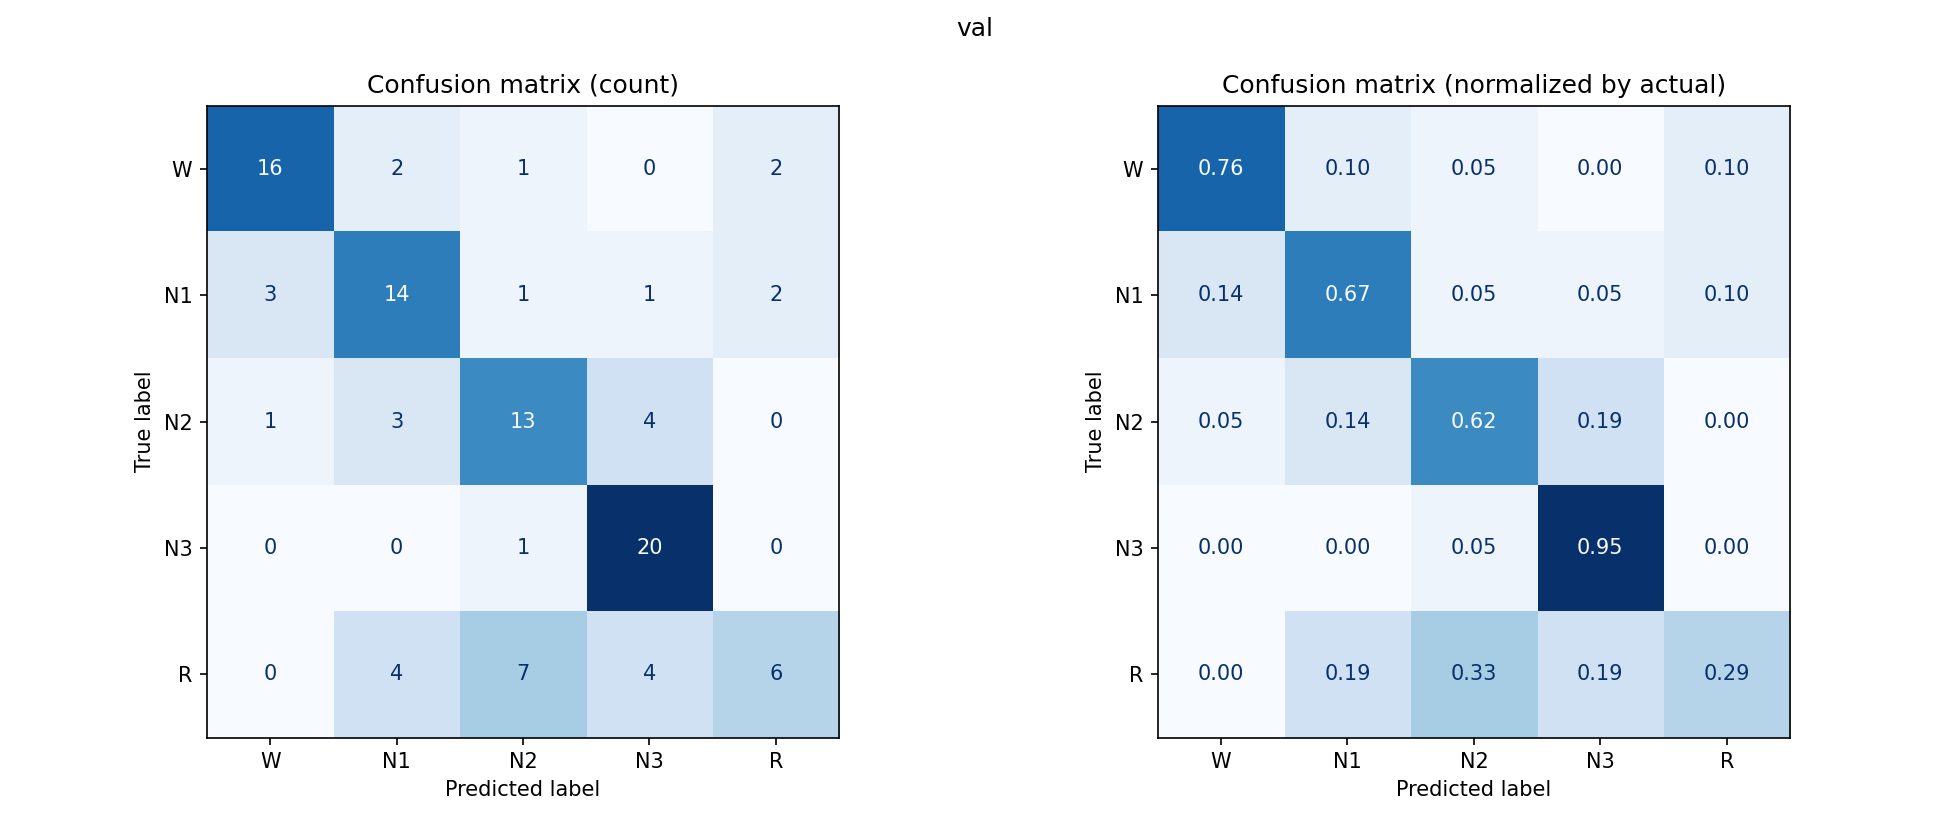

Data behind this chart, as committed beside it:
, W, N1, N2, N3, R
W, 16, 2, 1, 0, 2
N1, 3, 14, 1, 1, 2
N2, 1, 3, 13, 4, 0
N3, 0, 0, 1, 20, 0
R, 0, 4, 7, 4, 6
